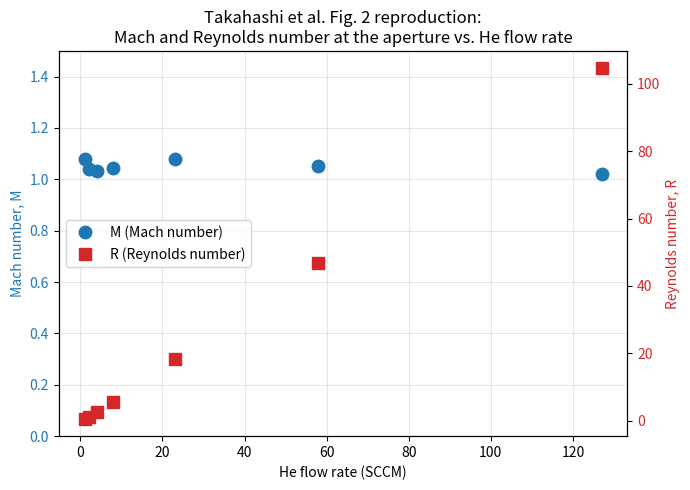

The script that saved this image: (Note: this script raises an exception after producing the figure.)
import matplotlib
matplotlib.use("Agg")
import matplotlib.pyplot as plt

sccm = [1, 2, 4, 8, 23, 58, 127]
M = [1.078, 1.040, 1.031, 1.045, 1.079, 1.053, 1.019]
R = [0.639, 1.251, 2.603, 5.569, 18.224, 46.784, 104.538]

fig, ax1 = plt.subplots(figsize=(7, 5))
ax2 = ax1.twinx()

ax1.plot(sccm, M, "o", color="tab:blue", markersize=9, label="M (Mach number)")
ax2.plot(sccm, R, "s", color="tab:red", markersize=9, label="R (Reynolds number)")

ax1.set_xlabel("He flow rate (SCCM)")
ax1.set_ylabel("Mach number, M", color="tab:blue")
ax2.set_ylabel("Reynolds number, R", color="tab:red")
ax1.tick_params(axis="y", labelcolor="tab:blue")
ax2.tick_params(axis="y", labelcolor="tab:red")

ax1.set_ylim(0, 1.5)

ax1.grid(True, which="both", alpha=0.3)
ax1.set_title("Takahashi et al. Fig. 2 reproduction:\nMach and Reynolds number at the aperture vs. He flow rate")

lines1, labels1 = ax1.get_legend_handles_labels()
lines2, labels2 = ax2.get_legend_handles_labels()
ax1.legend(lines1 + lines2, labels1 + labels2, loc="center left")

fig.tight_layout()
fig.savefig("results/inspection/takahashi-fig2.png", dpi=150)
print("wrote results/inspection/takahashi-fig2.png")
